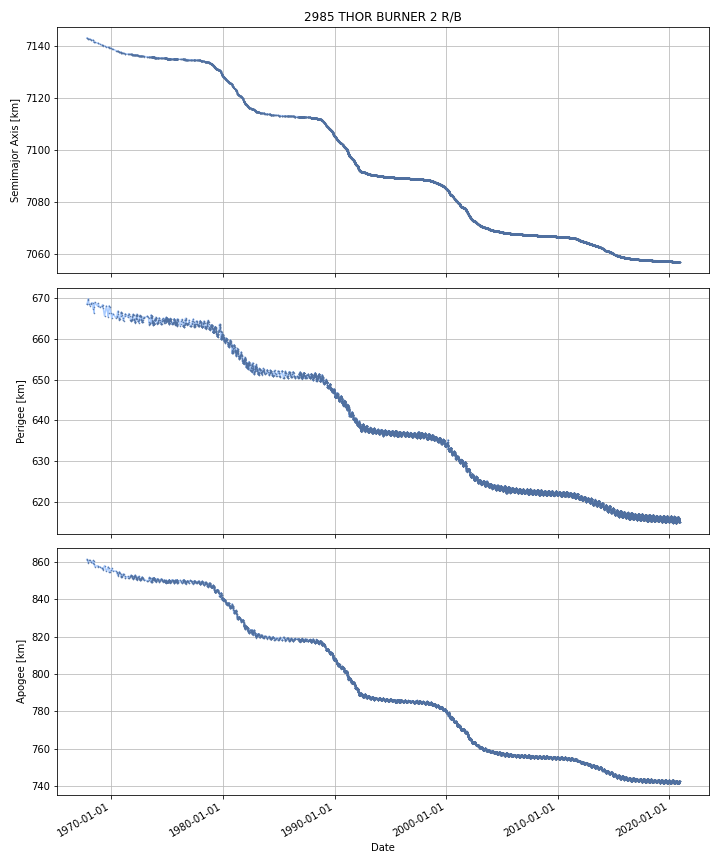

The file beside this chart, header and first rows:
DATE, SEMIMAJOR_AXIS, PERIAPSIS, APOAPSIS, DOT_SEMIMAJOR_AXIS, DOT_PERIAPSIS, DOT_APOAPSIS
1967-10-17, 7143, 668.6, 861.2, , , 
1967-10-18, 7143, 668.6, 861.2, -0.002865, 0.008748, -0.01448
1967-10-19, 7143, 668.6, 861.1, -0.002865, 0.008748, -0.01448
1967-10-20, 7143, 668.6, 861.1, -0.002865, 0.008748, -0.01448
1967-10-21, 7143, 668.6, 861.1, -0.002865, 0.008748, -0.01448
1967-10-22, 7143, 668.6, 861.1, -0.002865, 0.008748, -0.01448
1967-10-23, 7143, 668.6, 861.1, -0.002865, 0.008748, -0.01448
1967-10-24, 7143, 668.6, 861.1, -0.002865, 0.008748, -0.01448
1967-10-25, 7143, 668.6, 861.1, -0.002865, 0.008748, -0.01448
1967-10-26, 7143, 668.6, 861, -0.002865, 0.008748, -0.01448
1967-10-27, 7143, 668.6, 861, -0.002865, 0.008748, -0.01448
1967-10-28, 7143, 668.7, 861, -0.005449, 0.02931, -0.04021
1967-10-29, 7143, 668.7, 861, -0.005535, 0.03, -0.04107
1967-10-30, 7143, 668.7, 860.9, -0.005535, 0.03, -0.04107
1967-10-31, 7143, 668.8, 860.9, -0.005535, 0.03, -0.04107
1967-11-01, 7143, 668.8, 860.8, -0.005535, 0.03, -0.04107
1967-11-02, 7143, 668.8, 860.8, -0.005535, 0.03, -0.04107
1967-11-03, 7143, 668.9, 860.7, -0.005535, 0.03, -0.04107
1967-11-04, 7143, 668.9, 860.7, -0.005535, 0.03, -0.04107
1967-11-05, 7143, 668.9, 860.7, -0.005535, 0.03, -0.04107
1967-11-06, 7143, 668.9, 860.6, -0.005535, 0.03, -0.04107
1967-11-07, 7143, 669, 860.6, -0.005535, 0.03, -0.04107
1967-11-08, 7143, 669, 860.5, -0.005535, 0.03, -0.04107
1967-11-09, 7143, 669, 860.5, -0.005535, 0.03, -0.04107
1967-11-10, 7143, 669.1, 860.5, -0.005535, 0.03, -0.04107
1967-11-11, 7143, 669.1, 860.4, -0.005535, 0.03, -0.04107
1967-11-12, 7143, 669.1, 860.4, -0.005535, 0.03, -0.04107
1967-11-13, 7143, 669.2, 860.3, -0.005535, 0.03, -0.04107
1967-11-14, 7143, 669.2, 860.3, -0.005535, 0.03, -0.04107
1967-11-15, 7143, 669.2, 860.3, -0.005535, 0.03, -0.04107
1967-11-16, 7143, 669.2, 860.2, -0.005535, 0.03, -0.04107
1967-11-17, 7143, 669.3, 860.2, -0.005535, 0.03, -0.04107
1967-11-18, 7143, 669.3, 860.1, -0.005535, 0.03, -0.04107
1967-11-19, 7143, 669.3, 860.1, -0.005535, 0.03, -0.04107
1967-11-20, 7143, 669.4, 860, -0.005535, 0.03, -0.04107
1967-11-21, 7143, 669.4, 860, -0.005535, 0.03, -0.04107
1967-11-22, 7143, 669.4, 860, -0.005535, 0.03, -0.04107
1967-11-23, 7143, 669.5, 859.9, -0.005535, 0.03, -0.04107
1967-11-24, 7143, 669.5, 859.9, -0.005535, 0.03, -0.04107
1967-11-25, 7143, 669.5, 859.8, -0.005535, 0.03, -0.04107
1967-11-26, 7143, 669.5, 859.8, -0.004446, 0.03379, -0.04268
1967-11-27, 7143, 669.6, 859.8, -0.003925, 0.03561, -0.04346
1967-11-28, 7143, 669.6, 859.7, -0.003925, 0.03561, -0.04346
1967-11-29, 7143, 669.7, 859.7, -0.003925, 0.03561, -0.04346
1967-11-30, 7143, 669.7, 859.6, -0.003925, 0.03561, -0.04346
1967-12-01, 7143, 669.7, 859.6, -0.003925, 0.03561, -0.04346
1967-12-02, 7143, 669.8, 859.5, -0.003925, 0.03561, -0.04346
1967-12-03, 7143, 669.8, 859.5, -0.003925, 0.03561, -0.04346
1967-12-04, 7143, 669.8, 859.5, -0.003925, 0.03561, -0.04346
1967-12-05, 7143, 669.8, 859.4, -0.003717, 0.01602, -0.02345
1967-12-06, 7143, 669.8, 859.5, -0.002957, -0.05575, 0.04983
1967-12-07, 7143, 669.7, 859.5, -0.002957, -0.05575, 0.04983
1967-12-08, 7143, 669.7, 859.6, -0.002957, -0.05575, 0.04983
1967-12-09, 7143, 669.6, 859.6, -0.002957, -0.05575, 0.04983
1967-12-10, 7143, 669.6, 859.7, -0.002957, -0.05575, 0.04983
1967-12-11, 7143, 669.5, 859.7, -0.002957, -0.05575, 0.04983
1967-12-12, 7143, 669.5, 859.8, -0.002957, -0.05575, 0.04983
1967-12-13, 7143, 669.4, 859.8, -0.002957, -0.05575, 0.04983
1967-12-14, 7143, 669.3, 859.9, -0.002957, -0.05575, 0.04983
1967-12-15, 7143, 669.3, 859.9, -0.002957, -0.05575, 0.04983
... 19,353 more rows
